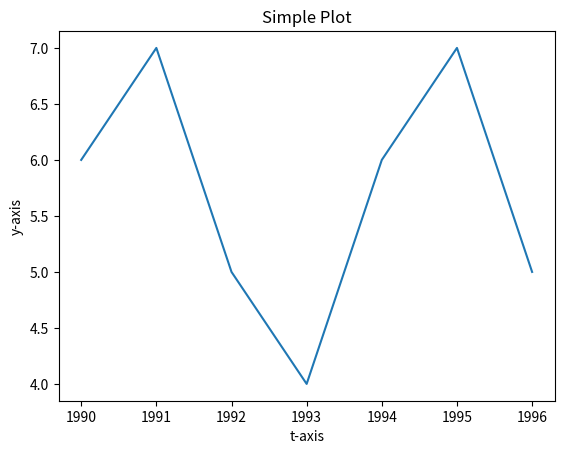

Write Python code to recreate this figure.
import numpy as np
import matplotlib.pyplot as plt

  
# Adding the title

  
# Adding the labels
z=1
t = np.array([1990,1991,1992,1993,1994,1995,1996])
y = np.array([6,7,5,4,6,7,5])
x = np.array(list(i-t[3] for i in t))
plt.plot(t, y)
plt.title("Simple Plot")
x2 = np.array(list(i**2 for i in x))
sum_y=np.sum(y)
sum_x=np.sum(x)
sum_x2 = np.sum(x2)
sum_x3= np.sum(np.fromiter((i**3 for i in x),int))
sum_x4 = np.sum(np.fromiter((i**4 for i in x),int))
sum_x2y = np.sum(np.fromiter((i*y[id] for id,i in enumerate(x2,0)),int))
sum_xy = np.sum(list(i*y[id] for id,i in enumerate(x,0)))
b=sum_xy/sum_x2
# var = int(input("value of x  "))
eq1=np.array(([[len(t),sum_x2] ,[sum_x2,sum_x4]]))
eq2 = np.array(([sum_y],[sum_x2y]))
a ,c = np.linalg.solve(eq1,eq2)
for var in range(0,10):
    # print(a,b,c)
    z = float(a) + (b * var) + float(c) * (var**2) 
    print(z)
plt.ylabel("y-axis")
plt.xlabel("t-axis")
plt.show()